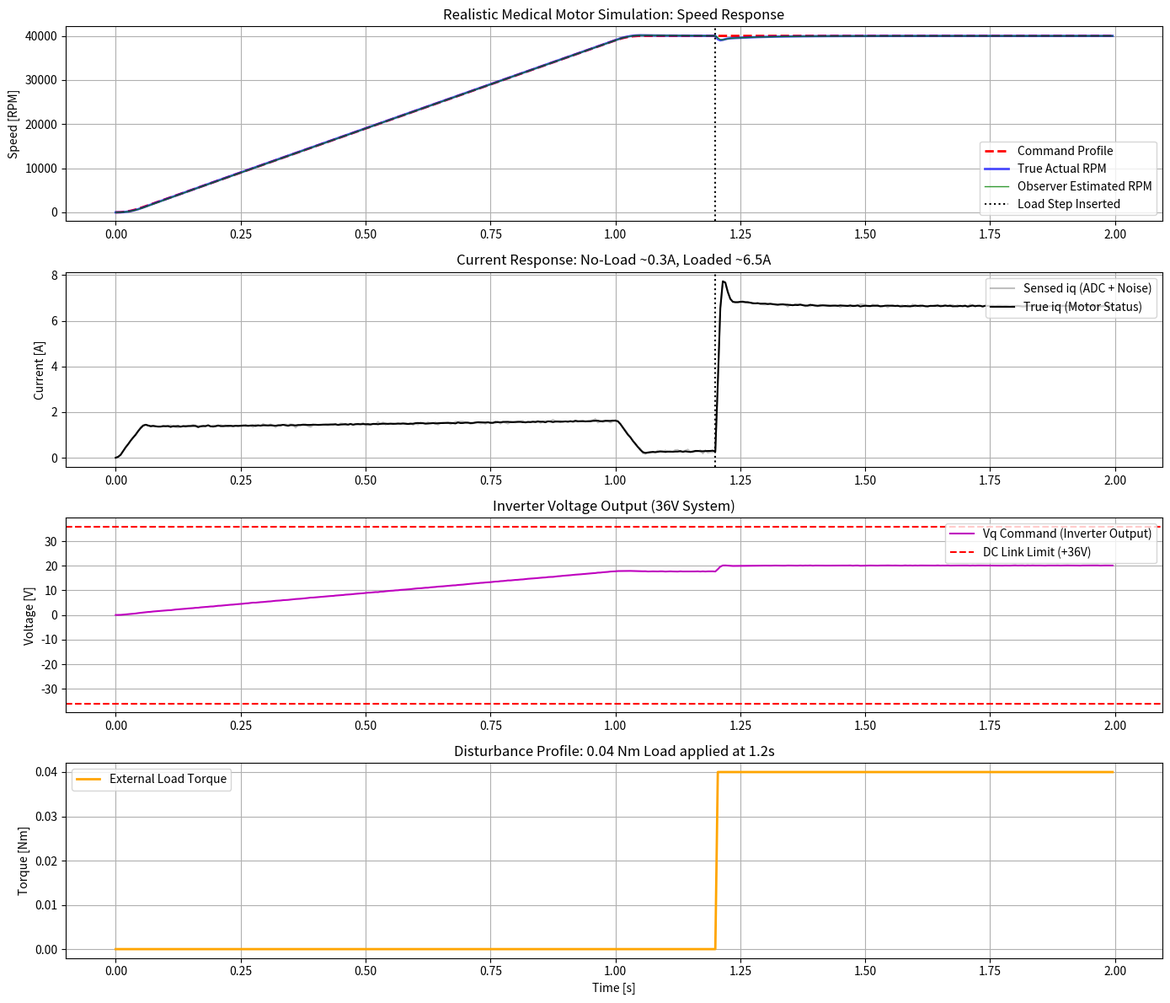

Recreate this plot in Python.
import numpy as np
import matplotlib.pyplot as plt

# =================================================================
# 1. 시스템 주기 및 상수
# =================================================================
DT = 25e-6                          # 25us (40kHz 제어 루프)
RPM_TO_RADS = 2 * np.pi / 60
RADS_TO_RPM = 60 / (2 * np.pi)
V_DC_LINK = 36.0                    # [수정] 실제 사용하시는 36V 전원

# =================================================================
# 2. 하드웨어 모사 유틸리티 (ADC & 필터)
# =================================================================
class LowPassFilter:
    def __init__(self, cutoff_freq_hz, dt):
        rc = 1.0 / (2.0 * np.pi * cutoff_freq_hz)
        self.alpha = dt / (rc + dt)
        self.out_prev = 0.0

    def update(self, input_val):
        out = self.alpha * input_val + (1.0 - self.alpha) * self.out_prev
        self.out_prev = out
        return out

class ADCSimulator:
    def __init__(self, resolution_bits=12, max_range=15.0, noise_std=0.03):
        # [수정] 최대 전류가 6~7A 수준이므로 ADC 측정 범위를 15A로 축소하여 해상도 확보
        self.levels = 2 ** resolution_bits
        self.max_range = max_range
        self.noise_std = noise_std

    def read(self, true_value):
        noisy_value = true_value + np.random.normal(0, self.noise_std)
        noisy_value = np.clip(noisy_value, -self.max_range, self.max_range)
        quantized = np.round((noisy_value / self.max_range) * (self.levels / 2)) 
        return (quantized / (self.levels / 2)) * self.max_range

# =================================================================
# 3. PID 제어기 (Conditional Integration Anti-Windup)
# =================================================================
class PIDController:
    def __init__(self, kp, ki, dt, out_min, out_max):
        self.kp, self.ki, self.dt = kp, ki, dt
        self.out_min, self.out_max = out_min, out_max
        self.integral = 0.0

    def compute(self, setpoint, measurement):
        error = setpoint - measurement
        p_out = self.kp * error
        i_step = self.ki * error * self.dt
        out = p_out + self.integral + i_step

        if out > self.out_max:
            out = self.out_max
            if error < 0: self.integral += i_step  
        elif out < self.out_min:
            out = self.out_min
            if error > 0: self.integral += i_step  
        else:
            self.integral += i_step
            
        return out

# =================================================================
# 4. 센서리스 속도 관측기 (BEMF Observer)
# =================================================================
class BEMFObserver:
    def __init__(self, R, L, FluxLinkage, P, dt):
        self.R, self.L = R, L
        self.FluxLinkage = FluxLinkage
        self.P = P
        self.dt = dt
        
        self.iq_lpf = LowPassFilter(cutoff_freq_hz=500.0, dt=self.dt)
        self.bemf_lpf = LowPassFilter(cutoff_freq_hz=150.0, dt=self.dt)
        self.prev_iq_filtered = 0.0

    def estimate_rpm(self, prev_vq, iq_measured):
        iq_filt = self.iq_lpf.update(iq_measured)
        diq_dt_approx = (iq_filt - self.prev_iq_filtered) / self.dt
        self.prev_iq_filtered = iq_filt
        
        raw_bemf = prev_vq - (self.R * iq_filt) - (self.L * diq_dt_approx)
        filtered_bemf = self.bemf_lpf.update(raw_bemf)
        
        est_omega_e = filtered_bemf / self.FluxLinkage
        est_omega_m = est_omega_e / self.P 
        return est_omega_m * RADS_TO_RPM

# =================================================================
# 5. 고속 마이크로 모터 물리 엔진 (Plant) - 현실 스펙 반영
# =================================================================
class HighSpeedMotor:
    def __init__(self):
        self.R = 0.38                   
        self.L = 0.12e-3                
        self.FluxLinkage = 0.0042       
        # [핵심 수정] 무부하 4만RPM에서 0.3A를 소모하도록 기계 파라미터 대폭 축소
        self.J = 2.0e-6                 # 초소형 로터의 관성 [kg*m^2]
        self.B = 4.5e-7                 # 베어링 및 공기 마찰 계수 (무부하 0.3A 타겟) [Nm*s/rad]
        self.P = 1                      

    def update(self, iq, omega_m, vq_inverter, load_torque, dt):
        omega_e = omega_m * self.P
        diq_dt = (vq_inverter - self.R * iq - omega_e * self.FluxLinkage) / self.L
        te = 1.5 * self.P * self.FluxLinkage * iq
        dw_dt = (te - load_torque - self.B * omega_m) / self.J
        
        iq_next = iq + diq_dt * dt
        omega_m_next = omega_m + dw_dt * dt
        return iq_next, omega_m_next

# =================================================================
# 6. 마스터 시뮬레이션 통합 실행
# =================================================================
def run_master_simulation():
    motor = HighSpeedMotor()
    observer = BEMFObserver(motor.R, motor.L, motor.FluxLinkage, motor.P, DT)
    adc_iq = ADCSimulator(resolution_bits=12, max_range=15.0, noise_std=0.03)
    
    # [수정] 모터 관성이 작아졌으므로 속도 제어기 게인을 낮춰 오버슈트 방지
    speed_ctrl = PIDController(kp=0.008, ki=0.1, dt=DT, out_min=-10, out_max=10) # 최대 지령 전류 10A 제한
    current_ctrl = PIDController(kp=0.8, ki=150.0, dt=DT, out_min=-V_DC_LINK, out_max=V_DC_LINK)

    true_iq, true_omega_m = 0.0, 0.0
    vq_cmd, prev_vq_cmd, cmd_rpm = 0.0, 0.0, 0.0
    target_rpm = 40000.0
    
    # 1초 만에 4만 RPM에 부드럽게 도달하도록 S-Curve 파라미터 설정
    accel_step, max_accel_step, jerk_step = 0.0, 1.0, 0.0005
    
    history = {'t': [], 'cmd_rpm': [], 'act_rpm': [], 'est_rpm': [], 'true_iq': [], 'sensed_iq': [], 'vq': [], 'load': []}
    
    total_time = 2.0
    total_steps = int(total_time / DT)
    
    print("=" * 96)
    print(f"| {'Time[s]':^8} | {'Cmd RPM':^9} | {'Act RPM':^9} | {'Est RPM':^9} | {'Iq(ADC)[A]':^10} | {'Vq(PWM)[V]':^10} | {'Load[Nm]':^12} |")
    print("-" * 96)
    print_interval = int(0.1 / DT) 

    for step in range(total_steps):
        t = step * DT
        act_rpm = true_omega_m * RADS_TO_RPM
        
        # [수정] 1.2초 지점에서 약 6~7A 전류를 유발하는 실제 부하(0.04 Nm) 인가
        load_torque = 0.0
        if t > 1.2:
            load_torque = 0.04 
            
        sensed_iq = adc_iq.read(true_iq)
        est_rpm = observer.estimate_rpm(prev_vq_cmd, sensed_iq) 
        prev_vq_cmd = vq_cmd 
        
        if cmd_rpm < target_rpm:
            remaining_rpm = target_rpm - cmd_rpm
            stopping_dist = (accel_step**2) / (2 * jerk_step) + (accel_step * 2.0) 
            
            if remaining_rpm <= stopping_dist:
                accel_step = max(0.0001, accel_step - jerk_step)
            else:
                accel_step = min(max_accel_step, accel_step + jerk_step)
            cmd_rpm = min(target_rpm, cmd_rpm + accel_step)
            
        elif cmd_rpm > target_rpm:
            cmd_rpm = max(target_rpm, cmd_rpm - 10.0)

        iq_ref = speed_ctrl.compute(cmd_rpm, est_rpm)
        vq_cmd = current_ctrl.compute(iq_ref, sensed_iq)
        
        true_iq, true_omega_m = motor.update(true_iq, true_omega_m, vq_cmd, load_torque, DT)
        
        if step % print_interval == 0 or step == total_steps - 1:
            load_marker = "(!)" if load_torque > 0.01 else "   "
            load_str = f"{load_torque:.3f} {load_marker}"
            print(f"| {t:8.3f} | {cmd_rpm:9.1f} | {act_rpm:9.1f} | {est_rpm:9.1f} | {sensed_iq:10.3f} | {vq_cmd:10.2f} | {load_str:>12} |")
        
        if step % 200 == 0:
            history['t'].append(t)
            history['cmd_rpm'].append(cmd_rpm)
            history['act_rpm'].append(act_rpm)
            history['est_rpm'].append(est_rpm)
            history['true_iq'].append(true_iq)
            history['sensed_iq'].append(sensed_iq)
            history['vq'].append(vq_cmd)
            history['load'].append(load_torque)
            
    print("=" * 96)
    print("Simulation Complete. Rendering Plots...\n")
    return history

# =================================================================
# 7. 통합 시각화
# =================================================================
data = run_master_simulation()

plt.figure(figsize=(14, 12))

plt.subplot(4, 1, 1)
plt.plot(data['t'], data['cmd_rpm'], 'r--', label='Command Profile', linewidth=2)
plt.plot(data['t'], data['act_rpm'], 'b', label='True Actual RPM', linewidth=2, alpha=0.7)
plt.plot(data['t'], data['est_rpm'], 'g', label='Observer Estimated RPM', linewidth=1, alpha=0.8)
plt.axvline(x=1.2, color='k', linestyle=':', label='Load Step Inserted') 
plt.title("Realistic Medical Motor Simulation: Speed Response")
plt.ylabel("Speed [RPM]"); plt.legend(loc='lower right'); plt.grid(True)

plt.subplot(4, 1, 2)
plt.plot(data['t'], data['sensed_iq'], 'gray', label='Sensed iq (ADC + Noise)', alpha=0.5)
plt.plot(data['t'], data['true_iq'], 'k', label='True iq (Motor Status)', linewidth=1.5)
plt.axvline(x=1.2, color='k', linestyle=':') 
plt.title("Current Response: No-Load ~0.3A, Loaded ~6.5A")
plt.ylabel("Current [A]"); plt.legend(loc='upper right'); plt.grid(True)

plt.subplot(4, 1, 3)
plt.plot(data['t'], data['vq'], 'm', label='Vq Command (Inverter Output)')
plt.axhline(y=V_DC_LINK, color='r', linestyle='--', label='DC Link Limit (+36V)')
plt.axhline(y=-V_DC_LINK, color='r', linestyle='--')
plt.title("Inverter Voltage Output (36V System)")
plt.ylabel("Voltage [V]"); plt.legend(loc='upper right'); plt.grid(True)

plt.subplot(4, 1, 4)
plt.plot(data['t'], data['load'], 'orange', label='External Load Torque', linewidth=2)
plt.title("Disturbance Profile: 0.04 Nm Load applied at 1.2s")
plt.xlabel("Time [s]"); plt.ylabel("Torque [Nm]"); plt.legend(loc='upper left'); plt.grid(True)

plt.tight_layout()
plt.show()
